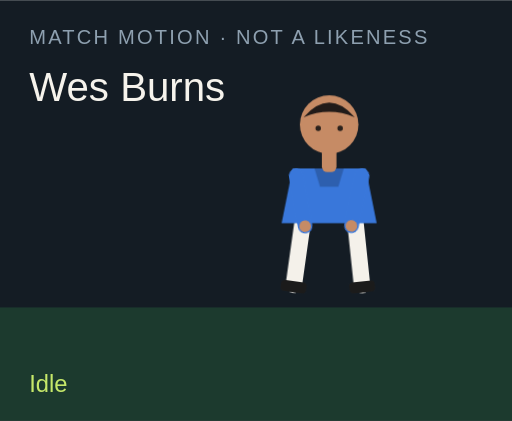
t = 0.00 s
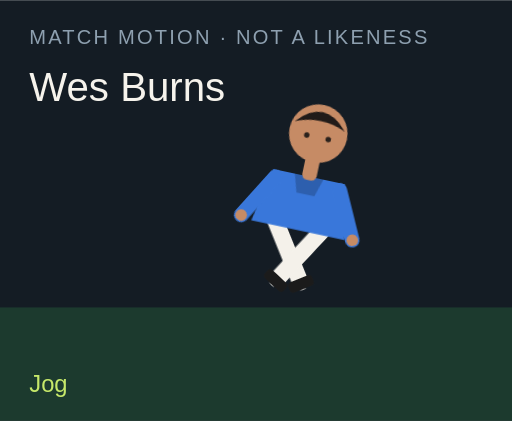
t = 1.50 s
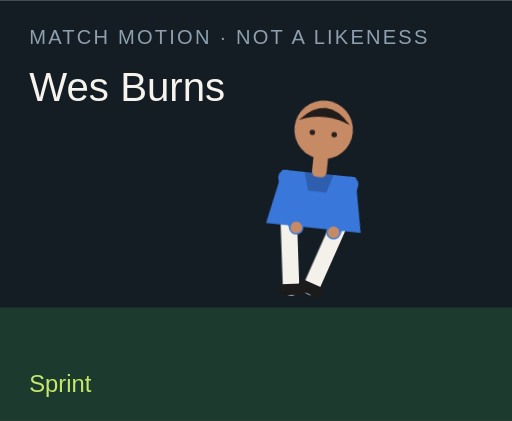
t = 3.00 s
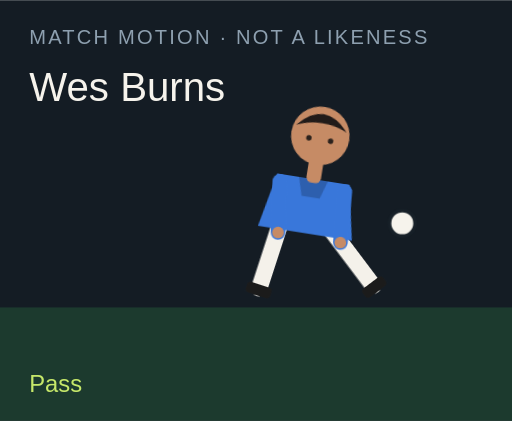
t = 4.50 s
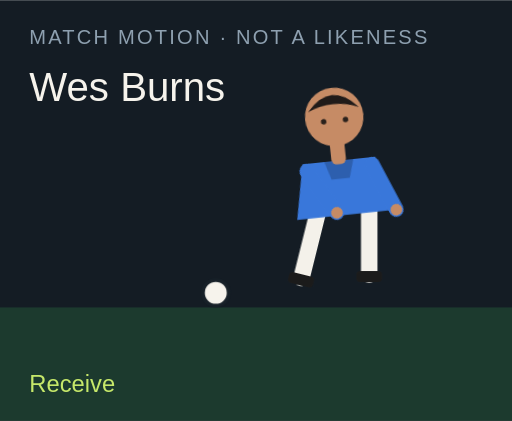
t = 6.00 s
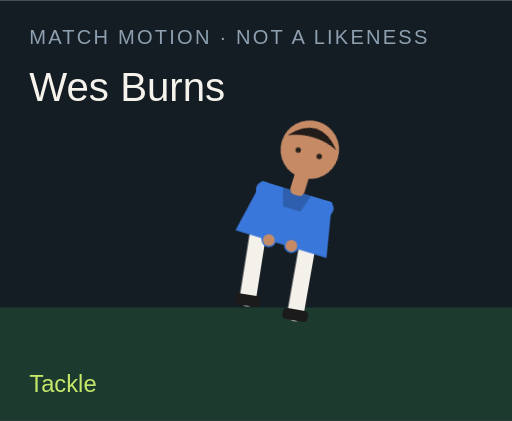
t = 7.50 s

The animated SVG that drew these frames (rendered in a browser with its animation timeline set to each time). Animation: 18 CSS @keyframes rules; one cycle of 9.00 s, repeats indefinitely.

<?xml version="1.0" encoding="UTF-8"?>
<svg xmlns="http://www.w3.org/2000/svg" viewBox="0 0 280 230" role="img">
  <style>@media (prefers-reduced-motion: reduce){animate,animateTransform{display:none}}</style>
  <rect width="280" height="230" fill="#141c24"/>
  <rect y="168" width="280" height="62" fill="#1c3a2e"/>
  <text x="16" y="24" fill="#8ea0b0" font-family="Arial,sans-serif" font-size="11" letter-spacing="1.2">MATCH MOTION · NOT A LIKENESS</text>
  <text x="16" y="55" fill="#f6f3ec" font-family="Impact,sans-serif" font-size="22">Wes Burns</text>
  <circle r="7" fill="#f6f3ec" stroke="#172028" stroke-width="2" id="motion-6120" cx="150" cy="160" opacity="0">
    
    
    
  </circle>
  <g transform="translate(132 40)">
    <g id="motion-6142" transform="rotate(0 48 90)">
      
      <g id="motion-6144" transform="translate(0 0)">
        
        <g transform="translate(34 78)"><g id="motion-6146" transform="rotate(8)"><path d="M0 0 V38" stroke="#f4f1ea" stroke-width="9" stroke-linecap="round"/><rect x="-7" y="36" width="14" height="6" rx="2" fill="#1b1b1b"/></g></g>
        <g transform="translate(62 78)"><g id="motion-6148" transform="rotate(-6)"><path d="M0 0 V38" stroke="#f4f1ea" stroke-width="9" stroke-linecap="round"/><rect x="-7" y="36" width="14" height="6" rx="2" fill="#1b1b1b"/></g></g>
        <path d="M28 52 h40 l6 30 H22 Z" fill="#3977da"/>
        <path d="M40 52 h16 l-3 10 H43 Z" fill="#000" opacity=".2"/>
        <g transform="translate(30 56)"><g id="motion-6150" transform="rotate(-10)"><path d="M0 0 V28" stroke="#3977da" stroke-width="8" stroke-linecap="round"/><circle cx="0" cy="28" r="3.2" fill="#c68b65"/></g></g>
        <g transform="translate(66 56)"><g id="motion-6152" transform="rotate(12)"><path d="M0 0 V28" stroke="#3977da" stroke-width="8" stroke-linecap="round"/><circle cx="0" cy="28" r="3.2" fill="#c68b65"/></g></g>
        <rect x="44" y="40" width="8" height="14" rx="3" fill="#c68b65"/>
        <circle cx="48" cy="28" r="16" fill="#c68b65"/>
        <path d="M34 24 Q48 8 62 24 Q48 18 34 24" fill="#211b19"/>
        <circle cx="42" cy="30" r="1.5" fill="#2a211c"/><circle cx="54" cy="30" r="1.5" fill="#2a211c"/>
      </g>
    </g>
  </g>
  <text x="16" y="214" fill="#c6e86a" font-family="Arial,sans-serif" font-size="13" opacity="1" id="motion-6124">Idle</text><text x="16" y="214" fill="#c6e86a" font-family="Arial,sans-serif" font-size="13" opacity="0" id="motion-6126">Jog</text><text x="16" y="214" fill="#c6e86a" font-family="Arial,sans-serif" font-size="13" opacity="0" id="motion-6128">Sprint</text><text x="16" y="214" fill="#c6e86a" font-family="Arial,sans-serif" font-size="13" opacity="0" id="motion-6130">Dribble</text><text x="16" y="214" fill="#c6e86a" font-family="Arial,sans-serif" font-size="13" opacity="0" id="motion-6132">Pass</text><text x="16" y="214" fill="#c6e86a" font-family="Arial,sans-serif" font-size="13" opacity="0" id="motion-6134">Shoot</text><text x="16" y="214" fill="#c6e86a" font-family="Arial,sans-serif" font-size="13" opacity="0" id="motion-6136">Receive</text><text x="16" y="214" fill="#c6e86a" font-family="Arial,sans-serif" font-size="13" opacity="0" id="motion-6138">Tackle</text><text x="16" y="214" fill="#c6e86a" font-family="Arial,sans-serif" font-size="13" opacity="0" id="motion-6140">Arms wide</text>
<style>@keyframes track-6121{0%{cx:150px}11.1%{cx:156px}22.2%{cx:164px}33.300000000000004%{cx:142px}44.4%{cx:190px}55.60000000000001%{cx:250px}66.7%{cx:118px}77.8%{cx:150px}88.9%{cx:150px}100%{cx:150px}}@keyframes track-6122{0%{cy:160px}11.1%{cy:158px}22.2%{cy:154px}33.300000000000004%{cy:156px}44.4%{cy:148px}55.60000000000001%{cy:96px}66.7%{cy:160px}77.8%{cy:160px}88.9%{cy:160px}100%{cy:160px}}@keyframes track-6123{0%{opacity:0}11.1%{opacity:0}22.2%{opacity:0}33.300000000000004%{opacity:1}44.4%{opacity:1}55.60000000000001%{opacity:1}66.7%{opacity:1}77.8%{opacity:0}88.9%{opacity:0}100%{opacity:0}}@keyframes track-6125{0%{opacity:1}11.1%{opacity:0}22.2%{opacity:0}33.300000000000004%{opacity:0}44.4%{opacity:0}55.60000000000001%{opacity:0}66.7%{opacity:0}77.8%{opacity:0}88.9%{opacity:0}100%{opacity:1}}@keyframes track-6127{0%{opacity:0}11.1%{opacity:1}22.2%{opacity:0}33.300000000000004%{opacity:0}44.4%{opacity:0}55.60000000000001%{opacity:0}66.7%{opacity:0}77.8%{opacity:0}88.9%{opacity:0}100%{opacity:0}}@keyframes track-6129{0%{opacity:0}11.1%{opacity:0}22.2%{opacity:1}33.300000000000004%{opacity:0}44.4%{opacity:0}55.60000000000001%{opacity:0}66.7%{opacity:0}77.8%{opacity:0}88.9%{opacity:0}100%{opacity:0}}@keyframes track-6131{0%{opacity:0}11.1%{opacity:0}22.2%{opacity:0}33.300000000000004%{opacity:1}44.4%{opacity:0}55.60000000000001%{opacity:0}66.7%{opacity:0}77.8%{opacity:0}88.9%{opacity:0}100%{opacity:0}}@keyframes track-6133{0%{opacity:0}11.1%{opacity:0}22.2%{opacity:0}33.300000000000004%{opacity:0}44.4%{opacity:1}55.60000000000001%{opacity:0}66.7%{opacity:0}77.8%{opacity:0}88.9%{opacity:0}100%{opacity:0}}@keyframes track-6135{0%{opacity:0}11.1%{opacity:0}22.2%{opacity:0}33.300000000000004%{opacity:0}44.4%{opacity:0}55.60000000000001%{opacity:1}66.7%{opacity:0}77.8%{opacity:0}88.9%{opacity:0}100%{opacity:0}}@keyframes track-6137{0%{opacity:0}11.1%{opacity:0}22.2%{opacity:0}33.300000000000004%{opacity:0}44.4%{opacity:0}55.60000000000001%{opacity:0}66.7%{opacity:1}77.8%{opacity:0}88.9%{opacity:0}100%{opacity:0}}@keyframes track-6139{0%{opacity:0}11.1%{opacity:0}22.2%{opacity:0}33.300000000000004%{opacity:0}44.4%{opacity:0}55.60000000000001%{opacity:0}66.7%{opacity:0}77.8%{opacity:1}88.9%{opacity:0}100%{opacity:0}}@keyframes track-6141{0%{opacity:0}11.1%{opacity:0}22.2%{opacity:0}33.300000000000004%{opacity:0}44.4%{opacity:0}55.60000000000001%{opacity:0}66.7%{opacity:0}77.8%{opacity:0}88.9%{opacity:1}100%{opacity:0}}@keyframes track-6143{0%{transform:rotate(0deg)}11.1%{transform:rotate(8deg)}22.2%{transform:rotate(16deg)}33.300000000000004%{transform:rotate(6deg)}44.4%{transform:rotate(4deg)}55.60000000000001%{transform:rotate(14deg)}66.7%{transform:rotate(-6deg)}77.8%{transform:rotate(34deg)}88.9%{transform:rotate(0deg)}100%{transform:rotate(0deg)}}@keyframes track-6145{0%{transform:translate(0px,0px)}11.1%{transform:translate(0px,-3px)}22.2%{transform:translate(0px,-6px)}33.300000000000004%{transform:translate(0px,-2px)}44.4%{transform:translate(0px,2px)}55.60000000000001%{transform:translate(0px,-4px)}66.7%{transform:translate(0px,1px)}77.8%{transform:translate(0px,10px)}88.9%{transform:translate(0px,-8px)}100%{transform:translate(0px,0px)}}@keyframes track-6147{0%{transform:rotate(8deg)}11.1%{transform:rotate(-26deg)}22.2%{transform:rotate(-42deg)}33.300000000000004%{transform:rotate(-8deg)}44.4%{transform:rotate(6deg)}55.60000000000001%{transform:rotate(12deg)}66.7%{transform:rotate(20deg)}77.8%{transform:rotate(-8deg)}88.9%{transform:rotate(-8deg)}100%{transform:rotate(8deg)}}@keyframes track-6149{0%{transform:rotate(-6deg)}11.1%{transform:rotate(24deg)}22.2%{transform:rotate(38deg)}33.300000000000004%{transform:rotate(18deg)}44.4%{transform:rotate(-38deg)}55.60000000000001%{transform:rotate(-54deg)}66.7%{transform:rotate(6deg)}77.8%{transform:rotate(-22deg)}88.9%{transform:rotate(8deg)}100%{transform:rotate(-6deg)}}@keyframes track-6151{0%{transform:rotate(-10deg)}11.1%{transform:rotate(24deg)}22.2%{transform:rotate(36deg)}33.300000000000004%{transform:rotate(-18deg)}44.4%{transform:rotate(10deg)}55.60000000000001%{transform:rotate(-24deg)}66.7%{transform:rotate(-30deg)}77.8%{transform:rotate(12deg)}88.9%{transform:rotate(-58deg)}100%{transform:rotate(-10deg)}}@keyframes track-6153{0%{transform:rotate(12deg)}11.1%{transform:rotate(-20deg)}22.2%{transform:rotate(-32deg)}33.300000000000004%{transform:rotate(14deg)}44.4%{transform:rotate(-26deg)}55.60000000000001%{transform:rotate(18deg)}66.7%{transform:rotate(-22deg)}77.8%{transform:rotate(-6deg)}88.9%{transform:rotate(58deg)}100%{transform:rotate(12deg)}}@media(prefers-reduced-motion:no-preference){#motion-6120{animation:track-6121 9s linear infinite both,track-6122 9s linear infinite both,track-6123 9s steps(1,end) infinite both}#motion-6124{animation:track-6125 9s steps(1,end) infinite both}#motion-6126{animation:track-6127 9s steps(1,end) infinite both}#motion-6128{animation:track-6129 9s steps(1,end) infinite both}#motion-6130{animation:track-6131 9s steps(1,end) infinite both}#motion-6132{animation:track-6133 9s steps(1,end) infinite both}#motion-6134{animation:track-6135 9s steps(1,end) infinite both}#motion-6136{animation:track-6137 9s steps(1,end) infinite both}#motion-6138{animation:track-6139 9s steps(1,end) infinite both}#motion-6140{animation:track-6141 9s steps(1,end) infinite both}#motion-6142{animation:track-6143 9s linear infinite both}#motion-6144{animation:track-6145 9s linear infinite both}#motion-6146{animation:track-6147 9s linear infinite both}#motion-6148{animation:track-6149 9s linear infinite both}#motion-6150{animation:track-6151 9s linear infinite both}#motion-6152{animation:track-6153 9s linear infinite both}}</style></svg>
